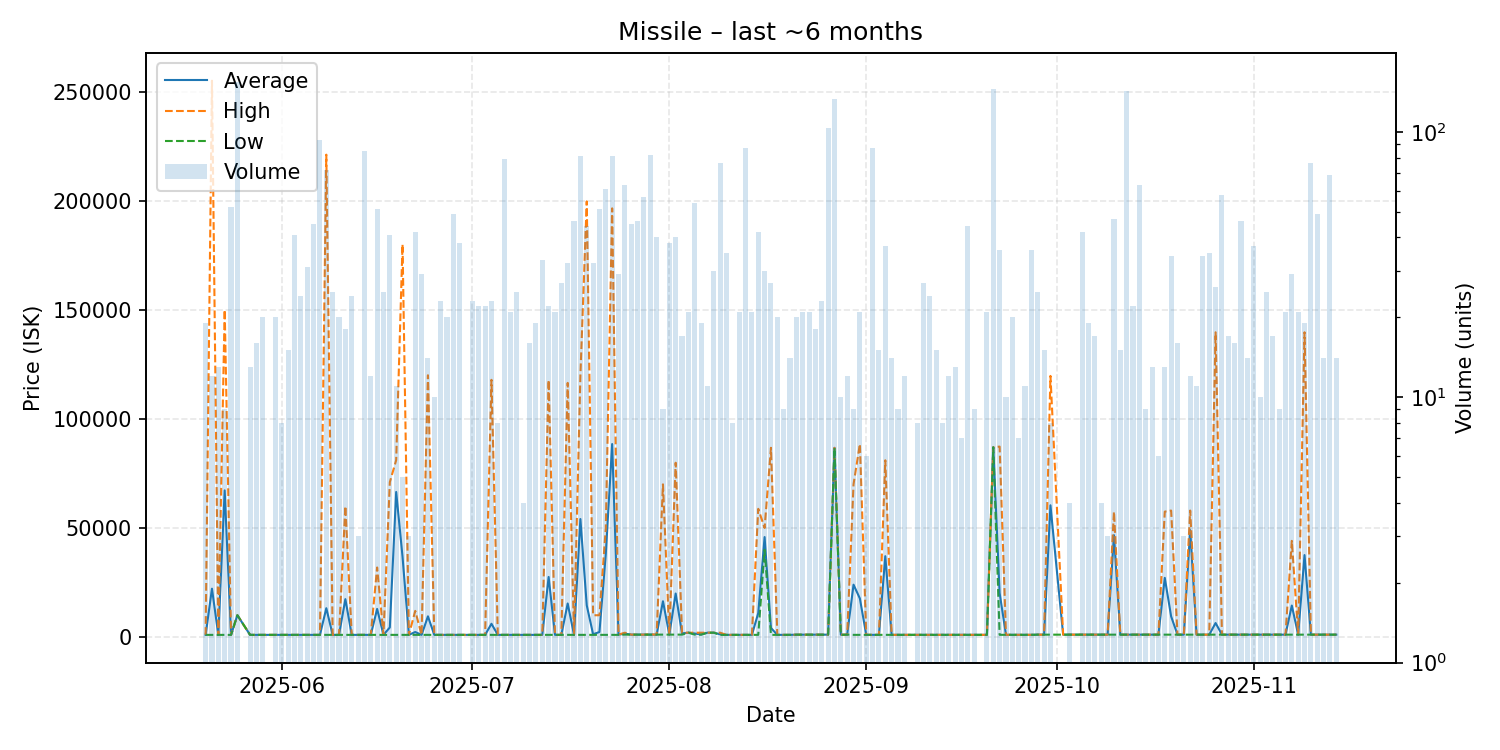

Source data for this figure (header and first rows):
date, average, highest, lowest, order_count, volume
2025-05-20, 1002, 1002, 1002, 3, 19
2025-05-21, 22168, 255000, 1002, 4, 12
2025-05-22, 1002, 1002, 1002, 5, 13
2025-05-23, 67223, 150000, 1002, 3, 9
2025-05-24, 1002, 1002, 1002, 6, 52
2025-05-25, 10000, 10000, 10000, 9, 154
2025-05-27, 1002, 1002, 1002, 4, 13
2025-05-28, 1002, 1002, 1002, 4, 16
2025-05-29, 1002, 1002, 1002, 5, 20
2025-05-31, 1002, 1002, 1002, 5, 20
2025-06-01, 1002, 1002, 1002, 2, 8
2025-06-02, 1002, 1002, 1002, 2, 15
2025-06-03, 1002, 1002, 1002, 7, 41
2025-06-04, 1002, 1002, 1002, 4, 24
2025-06-05, 1002, 1002, 1002, 4, 31
2025-06-06, 1002, 1002, 1002, 7, 45
2025-06-07, 1004, 1006, 1004, 8, 93
2025-06-08, 13232, 221100, 1004, 10, 72
2025-06-09, 1004, 1004, 1004, 2, 25
2025-06-10, 1004, 1004, 1004, 4, 20
2025-06-11, 17392, 60000, 1004, 7, 18
2025-06-12, 1004, 1004, 1004, 2, 24
2025-06-13, 1004, 1004, 1004, 2, 3
2025-06-14, 1004, 1004, 1004, 11, 85
2025-06-15, 1004, 1004, 1004, 4, 12
2025-06-16, 12900, 31890, 1004, 9, 51
2025-06-17, 1004, 1004, 1004, 3, 25
2025-06-18, 4418, 71000, 1004, 8, 41
2025-06-19, 66496, 81090, 1004, 4, 11
2025-06-20, 36803, 180000, 1004, 2, 5
2025-06-21, 1004, 1004, 1004, 1, 3
2025-06-22, 2313, 12000, 1004, 9, 42
2025-06-23, 1004, 1004, 1004, 4, 29
2025-06-24, 9504, 120000, 1004, 4, 14
2025-06-25, 1004, 1004, 1004, 3, 10
2025-06-26, 1004, 1004, 1004, 5, 23
2025-06-27, 1004, 1004, 1004, 4, 20
2025-06-28, 1004, 1004, 1004, 7, 49
2025-06-29, 1004, 1005, 1004, 6, 38
2025-07-01, 1004, 1004, 1004, 4, 23
2025-07-02, 1004, 1004, 1004, 4, 22
2025-07-03, 1004, 1004, 1004, 4, 22
2025-07-04, 6086, 117900, 1004, 4, 23
2025-07-05, 1004, 1004, 1004, 2, 8
2025-07-06, 1004, 1004, 1004, 4, 79
2025-07-07, 1003, 1004, 1002, 8, 21
2025-07-08, 1002, 1002, 1002, 3, 25
2025-07-09, 1002, 1002, 1002, 1, 4
2025-07-10, 1002, 1002, 1002, 3, 16
2025-07-11, 1002, 1002, 1002, 4, 19
2025-07-12, 1002, 1002, 1002, 5, 33
2025-07-13, 27547, 117800, 1002, 5, 22
2025-07-14, 1002, 1002, 1002, 4, 21
2025-07-15, 1002, 1002, 1002, 3, 27
2025-07-16, 15392, 116500, 1002, 10, 32
2025-07-17, 1005, 1005, 1002, 13, 46
2025-07-18, 54093, 119900, 1005, 21, 81
2025-07-19, 14552, 199700, 1005, 11, 44
2025-07-20, 1287, 10000, 1005, 12, 32
2025-07-21, 2321, 10000, 1008, 12, 51
... 113 more rows
